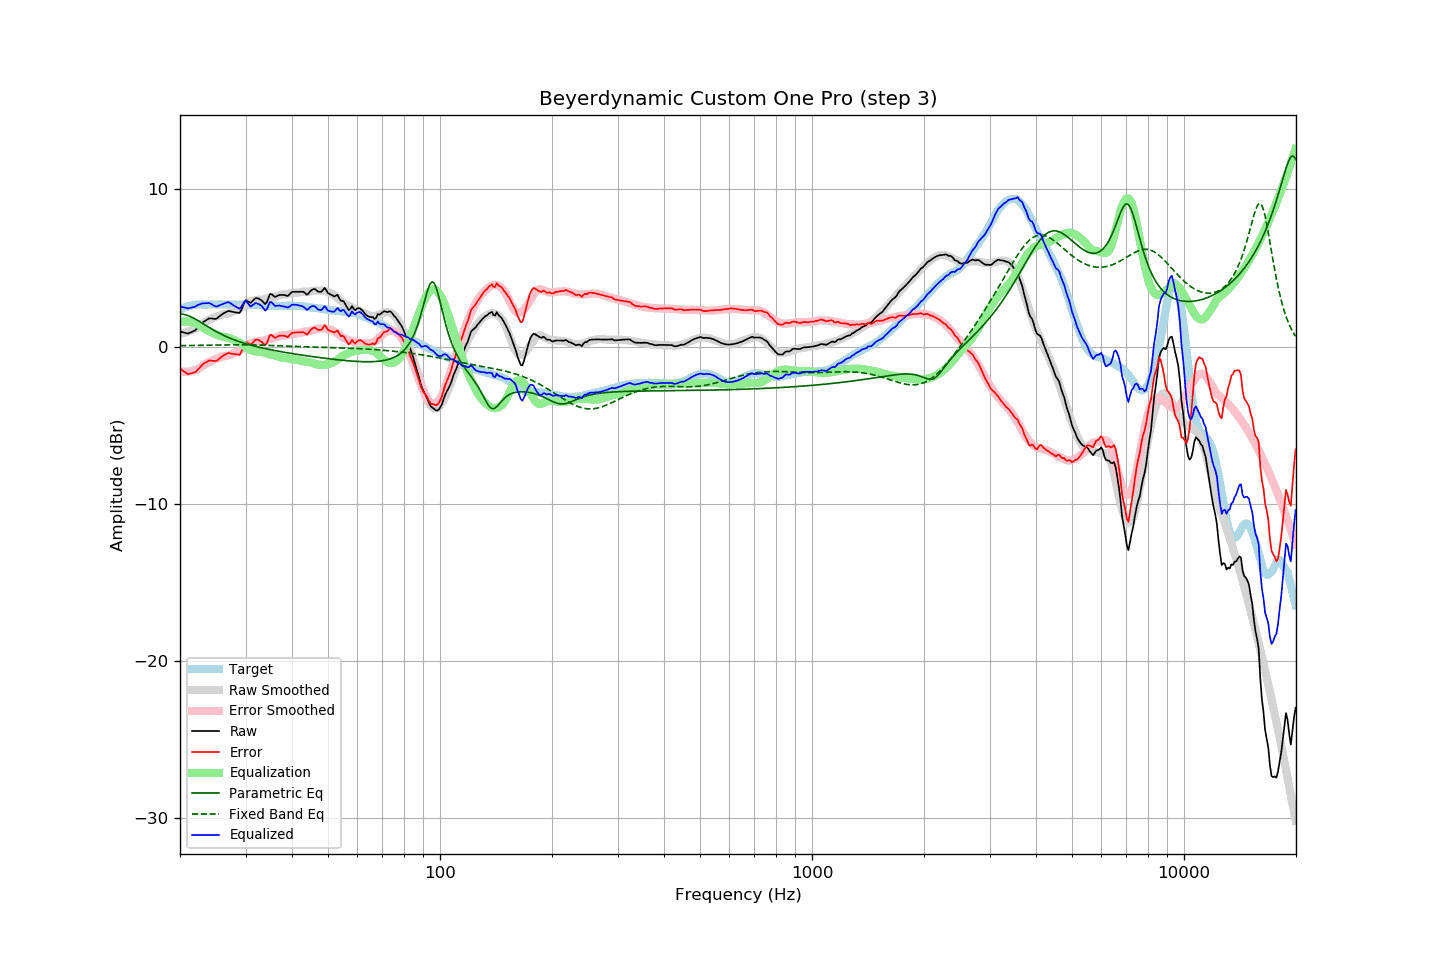

The file beside this chart, header and first rows:
frequency, raw, error, smoothed, error_smoothed, equalization, parametric_eq, fixed_band_eq, equalized_raw, equalized_smoothed, target
20.00, 0.97, -1.39, 0.81, -1.58, 1.58, 2.08, 0.06, 2.54, 2.39, 2.36
20.20, 0.94, -1.47, 0.83, -1.59, 1.59, 2.07, 0.06, 2.53, 2.42, 2.41
20.40, 0.91, -1.55, 0.86, -1.60, 1.60, 2.06, 0.06, 2.51, 2.46, 2.46
20.61, 0.88, -1.61, 0.89, -1.60, 1.60, 2.04, 0.07, 2.48, 2.49, 2.49
20.81, 0.86, -1.68, 0.92, -1.60, 1.60, 2.01, 0.07, 2.46, 2.52, 2.54
21.02, 0.83, -1.75, 0.96, -1.59, 1.59, 1.97, 0.07, 2.42, 2.55, 2.58
21.23, 0.88, -1.72, 1.00, -1.58, 1.58, 1.93, 0.07, 2.46, 2.58, 2.60
21.44, 0.92, -1.70, 1.04, -1.56, 1.56, 1.89, 0.07, 2.48, 2.60, 2.62
21.66, 0.97, -1.67, 1.08, -1.54, 1.54, 1.84, 0.07, 2.51, 2.62, 2.64
21.87, 1.01, -1.64, 1.13, -1.51, 1.51, 1.78, 0.08, 2.52, 2.64, 2.65
22.09, 1.09, -1.58, 1.17, -1.48, 1.48, 1.73, 0.08, 2.57, 2.66, 2.67
22.31, 1.20, -1.48, 1.23, -1.44, 1.44, 1.67, 0.08, 2.64, 2.67, 2.68
22.54, 1.31, -1.37, 1.31, -1.37, 1.37, 1.60, 0.08, 2.68, 2.67, 2.68
22.76, 1.42, -1.26, 1.38, -1.29, 1.29, 1.54, 0.08, 2.71, 2.68, 2.68
22.99, 1.53, -1.14, 1.46, -1.22, 1.22, 1.48, 0.08, 2.75, 2.68, 2.67
23.22, 1.60, -1.07, 1.53, -1.16, 1.16, 1.41, 0.09, 2.75, 2.68, 2.67
23.45, 1.66, -1.01, 1.59, -1.09, 1.09, 1.35, 0.09, 2.75, 2.68, 2.67
23.69, 1.73, -0.95, 1.64, -1.04, 1.04, 1.29, 0.09, 2.76, 2.68, 2.68
23.92, 1.79, -0.89, 1.70, -0.98, 0.98, 1.22, 0.09, 2.77, 2.68, 2.68
24.16, 1.80, -0.88, 1.75, -0.93, 0.93, 1.16, 0.09, 2.73, 2.68, 2.68
24.40, 1.79, -0.90, 1.80, -0.89, 0.89, 1.10, 0.10, 2.67, 2.68, 2.69
24.65, 1.77, -0.91, 1.84, -0.84, 0.84, 1.04, 0.10, 2.61, 2.68, 2.68
24.89, 1.76, -0.92, 1.88, -0.80, 0.80, 0.99, 0.10, 2.56, 2.68, 2.68
25.14, 1.80, -0.88, 1.92, -0.76, 0.76, 0.93, 0.10, 2.56, 2.68, 2.68
25.39, 1.88, -0.81, 1.96, -0.72, 0.72, 0.88, 0.10, 2.60, 2.68, 2.69
25.65, 1.97, -0.72, 2.00, -0.68, 0.68, 0.82, 0.10, 2.65, 2.68, 2.69
25.91, 2.05, -0.63, 2.04, -0.64, 0.64, 0.77, 0.11, 2.69, 2.68, 2.68
26.16, 2.11, -0.57, 2.07, -0.61, 0.61, 0.72, 0.11, 2.72, 2.68, 2.68
26.43, 2.17, -0.51, 2.08, -0.60, 0.60, 0.67, 0.11, 2.76, 2.68, 2.68
26.69, 2.22, -0.46, 2.09, -0.58, 0.58, 0.63, 0.11, 2.80, 2.68, 2.68
26.96, 2.27, -0.41, 2.11, -0.57, 0.57, 0.58, 0.11, 2.83, 2.68, 2.68
27.23, 2.26, -0.42, 2.14, -0.53, 0.53, 0.54, 0.11, 2.79, 2.67, 2.68
27.50, 2.23, -0.45, 2.19, -0.49, 0.49, 0.50, 0.11, 2.72, 2.67, 2.68
27.77, 2.21, -0.46, 2.23, -0.44, 0.44, 0.46, 0.11, 2.64, 2.67, 2.67
28.05, 2.19, -0.48, 2.28, -0.39, 0.39, 0.42, 0.12, 2.58, 2.67, 2.67
28.33, 2.17, -0.49, 2.31, -0.35, 0.35, 0.38, 0.12, 2.52, 2.67, 2.66
28.62, 2.16, -0.50, 2.35, -0.31, 0.31, 0.35, 0.12, 2.47, 2.67, 2.66
28.90, 2.14, -0.53, 2.40, -0.26, 0.26, 0.31, 0.12, 2.40, 2.67, 2.67
29.19, 2.30, -0.36, 2.46, -0.20, 0.20, 0.28, 0.12, 2.50, 2.66, 2.66
29.48, 2.55, -0.12, 2.53, -0.13, 0.13, 0.24, 0.12, 2.68, 2.66, 2.67
29.78, 2.80, 0.14, 2.60, -0.06, 0.06, 0.21, 0.12, 2.85, 2.66, 2.66
30.08, 2.96, 0.29, 2.69, 0.03, -0.03, 0.18, 0.11, 2.93, 2.66, 2.67
30.38, 2.90, 0.24, 2.77, 0.11, -0.11, 0.15, 0.11, 2.79, 2.66, 2.66
30.68, 2.84, 0.18, 2.84, 0.18, -0.18, 0.12, 0.11, 2.66, 2.66, 2.66
30.99, 2.78, 0.12, 2.88, 0.23, -0.23, 0.10, 0.11, 2.55, 2.65, 2.66
31.30, 2.88, 0.23, 2.91, 0.25, -0.25, 0.07, 0.11, 2.62, 2.65, 2.65
31.61, 2.99, 0.34, 2.93, 0.28, -0.28, 0.04, 0.11, 2.71, 2.65, 2.65
31.93, 3.09, 0.44, 2.96, 0.31, -0.31, 0.02, 0.11, 2.78, 2.65, 2.65
32.24, 3.09, 0.45, 2.98, 0.34, -0.34, -0.01, 0.10, 2.75, 2.64, 2.64
32.57, 3.05, 0.41, 2.98, 0.34, -0.34, -0.03, 0.10, 2.71, 2.64, 2.64
32.89, 3.00, 0.36, 2.98, 0.34, -0.34, -0.06, 0.10, 2.65, 2.63, 2.64
33.22, 2.92, 0.29, 2.98, 0.35, -0.35, -0.08, 0.09, 2.57, 2.63, 2.63
33.55, 2.81, 0.18, 3.00, 0.37, -0.37, -0.10, 0.09, 2.43, 2.62, 2.63
33.89, 2.70, 0.08, 3.03, 0.41, -0.41, -0.13, 0.09, 2.29, 2.62, 2.62
34.23, 2.83, 0.21, 3.06, 0.44, -0.44, -0.15, 0.08, 2.39, 2.62, 2.62
34.57, 3.09, 0.48, 3.08, 0.47, -0.47, -0.17, 0.08, 2.62, 2.61, 2.61
34.92, 3.35, 0.74, 3.10, 0.50, -0.50, -0.19, 0.08, 2.85, 2.61, 2.61
35.27, 3.34, 0.74, 3.12, 0.52, -0.52, -0.21, 0.07, 2.82, 2.60, 2.60
35.62, 3.25, 0.65, 3.14, 0.54, -0.54, -0.23, 0.07, 2.71, 2.60, 2.60
35.97, 3.16, 0.56, 3.17, 0.57, -0.57, -0.25, 0.07, 2.59, 2.60, 2.60
... 635 more rows
